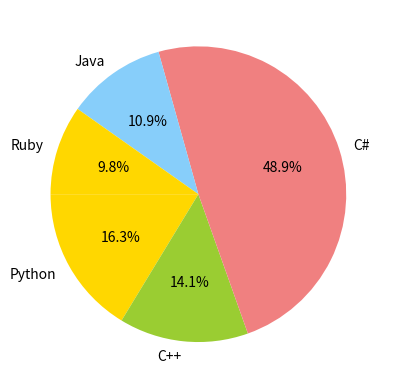

This figure's Python source:
import matplotlib.pyplot as plt

labels = 'Python','C++','C#','Java','Ruby'
sizes = [15,13,45,10,9]
colors = ['gold','yellowgreen','lightcoral','lightskyblue']
explode = (0,0,0,0,0)

plt.pie(sizes,explode=explode,labels=labels,colors=colors,
        autopct='%1.1f%%',shadow=False,startangle=180)
#plt.axis('equal')
plt.show()